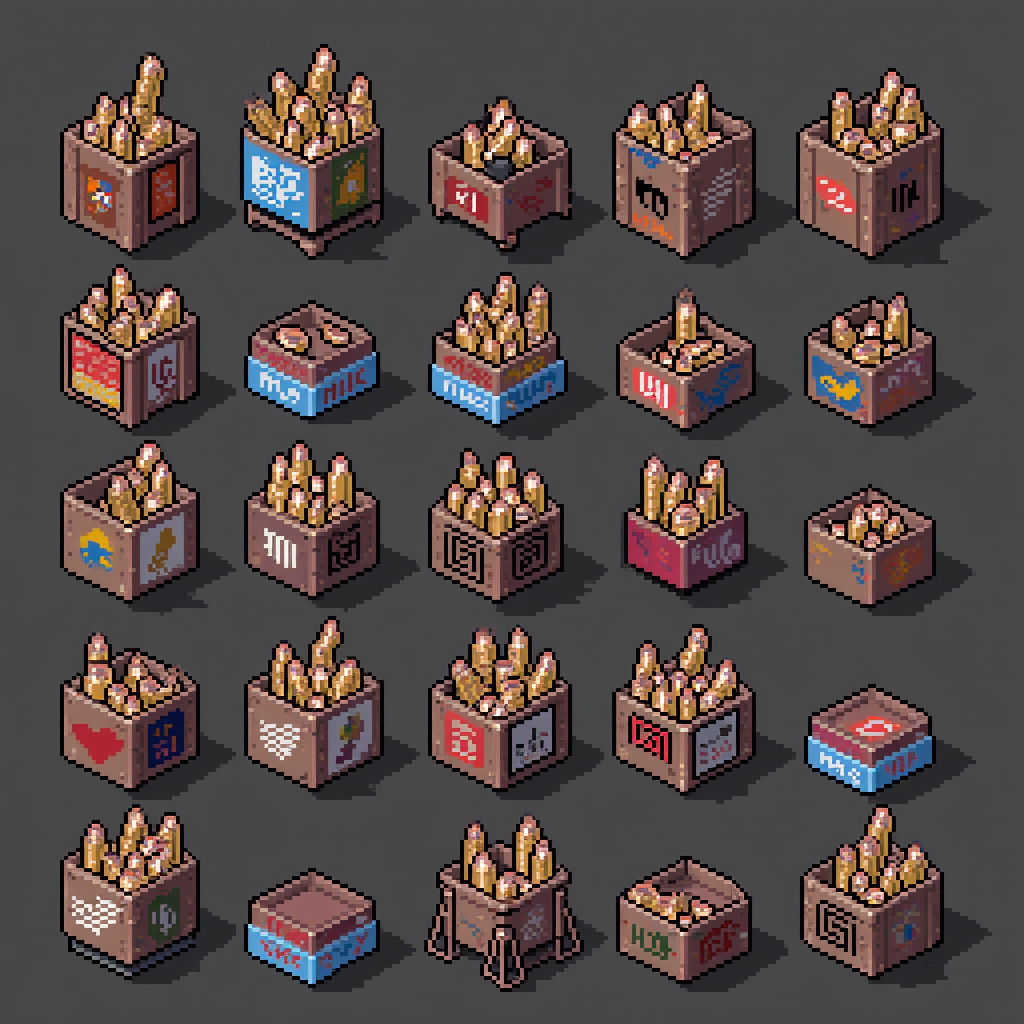
Generation parameters embedded in this image by ComfyUI (PNG 'prompt' text chunk: the API-format workflow graph, JSON):
{"6":{"inputs":{"text":"pixel style game asset, sharp pixel art collection of various 16x16 post-apocalyptic box full of bullets arranged in a grid","clip":["37",1]},"class_type":"CLIPTextEncode","_meta":{"title":"CLIP Text Encode (Positive Prompt)"}},"8":{"inputs":{"samples":["40",0],"vae":["30",2]},"class_type":"VAEDecode","_meta":{"title":"VAE Decode"}},"9":{"inputs":{"filename_prefix":"ComfyUI","images":["8",0]},"class_type":"SaveImage","_meta":{"title":"Save Image"}},"27":{"inputs":{"width":1024,"height":1024,"batch_size":5},"class_type":"EmptySD3LatentImage","_meta":{"title":"EmptySD3LatentImage"}},"30":{"inputs":{"ckpt_name":"flux1-dev-fp8.safetensors"},"class_type":"CheckpointLoaderSimple","_meta":{"title":"Load Checkpoint"}},"33":{"inputs":{"text":"","clip":["30",1]},"class_type":"CLIPTextEncode","_meta":{"title":"CLIP Text Encode (Negative Prompt)"}},"35":{"inputs":{"guidance":3.5,"conditioning":["6",0]},"class_type":"FluxGuidance","_meta":{"title":"FluxGuidance"}},"37":{"inputs":{"lora_name":"hard_edge_pixel_art.safetensors","strength_model":1.0,"strength_clip":1.0,"model":["30",0],"clip":["30",1]},"class_type":"LoraLoader","_meta":{"title":"Load LoRA"}},"39":{"inputs":{"model":["37",0],"conditioning":["35",0]},"class_type":"BasicGuider","_meta":{"title":"BasicGuider"}},"40":{"inputs":{"noise":["43",0],"guider":["39",0],"sampler":["44",0],"sigmas":["42",0],"latent_image":["27",0]},"class_type":"SamplerCustomAdvanced","_meta":{"title":"SamplerCustomAdvanced"}},"41":{"inputs":{"sampler_name":"euler"},"class_type":"KSamplerSelect","_meta":{"title":"KSamplerSelect"}},"42":{"inputs":{"scheduler":"simple","steps":30,"denoise":1.0,"model":["37",0]},"class_type":"BasicScheduler","_meta":{"title":"BasicScheduler"}},"43":{"inputs":{"noise_seed":963726243241753},"class_type":"RandomNoise","_meta":{"title":"RandomNoise"}},"44":{"inputs":{"detail_amount":0.2,"start":0.1,"end":0.9,"bias":0.5,"exponent":0.0,"start_offset":0.0,"end_offset":0.0,"fade":0.0,"smooth":false,"cfg_scale_override":0.0,"sampler":["41",0]},"class_type":"DetailDaemonSamplerNode","_meta":{"title":"Detail Daemon Sampler"}}}